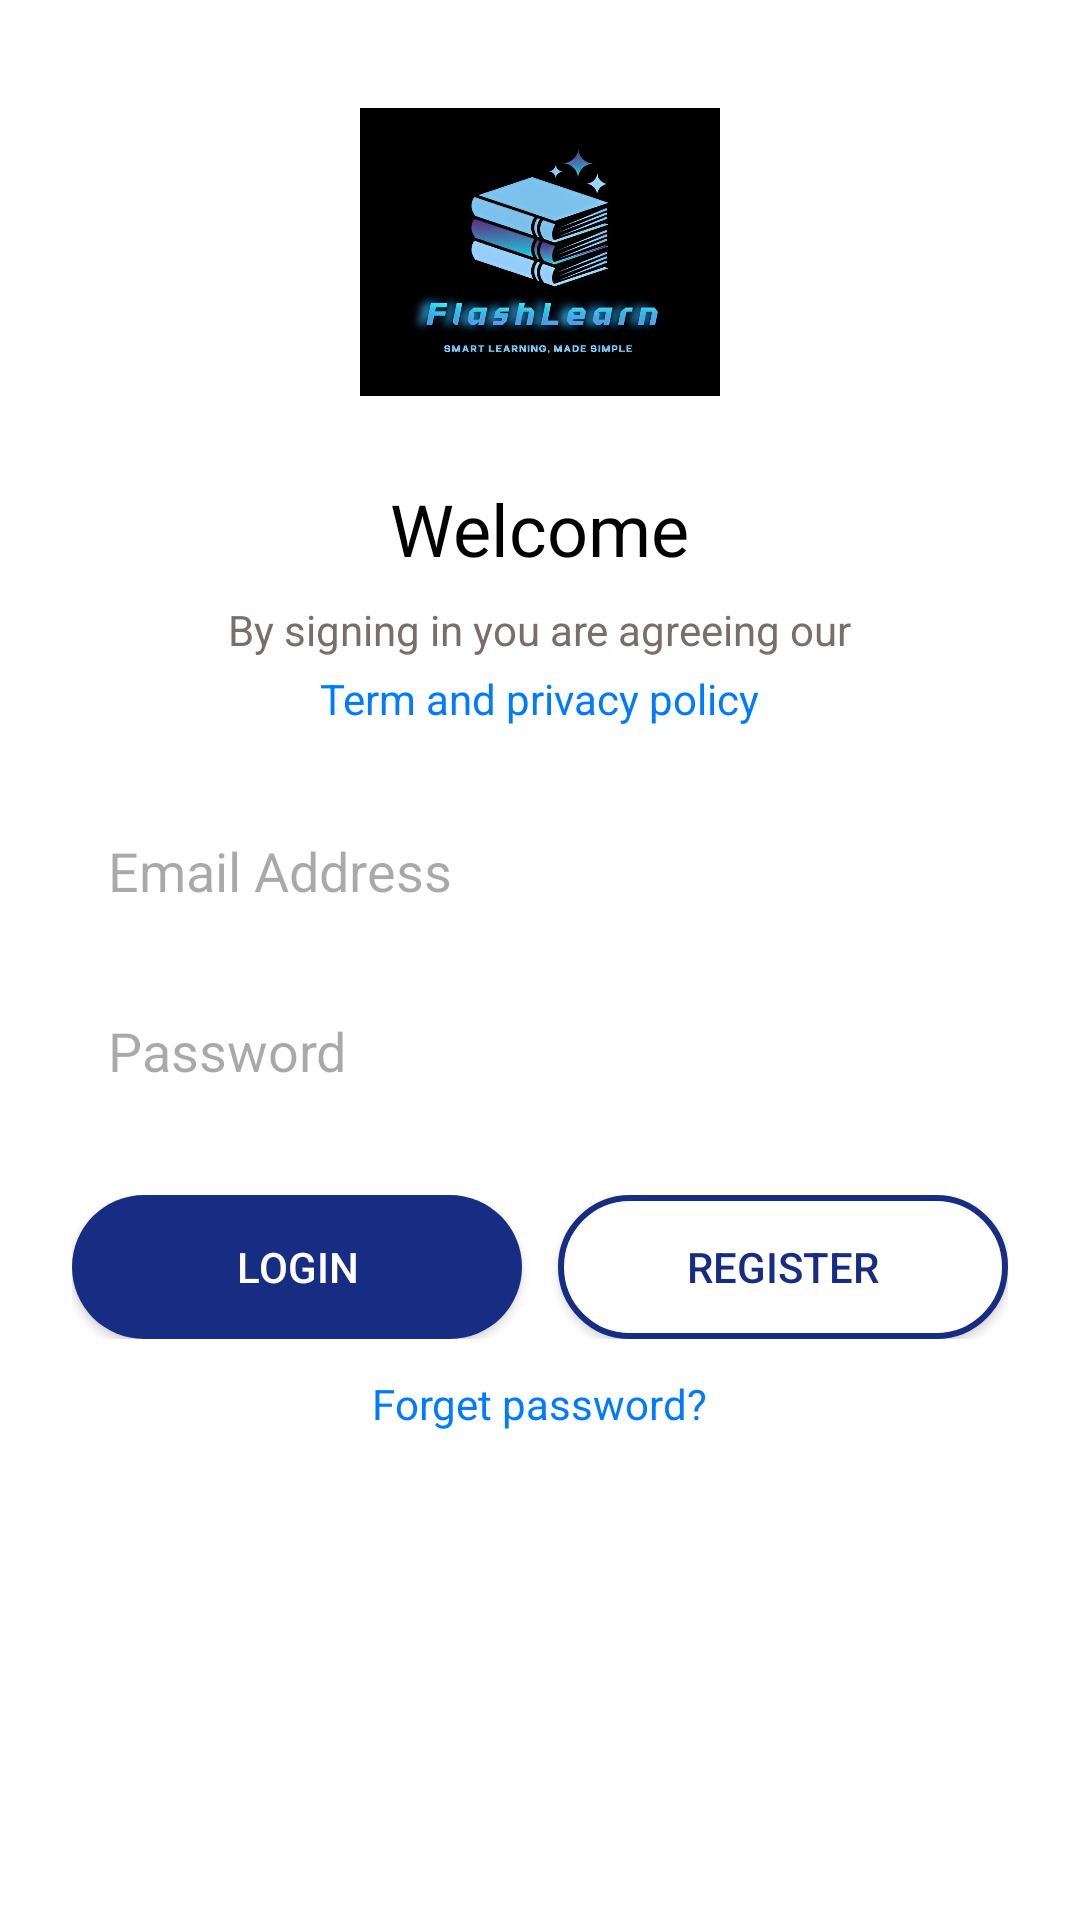

Reconstruct the res/layout file that produces this screen, plus the resources it refers to.
<!-- AndroidManifest.xml: activity theme Theme.FlashLearn -->
<!-- res/layout/activity_login.xml -->
<?xml version="1.0" encoding="utf-8"?>
<ScrollView xmlns:android="http://schemas.android.com/apk/res/android"
    android:layout_width="match_parent"
    android:layout_height="match_parent"
    android:background="#FFFFFF"
    android:padding="24dp">

    <LinearLayout
        android:layout_width="match_parent"
        android:layout_height="wrap_content"
        android:orientation="vertical"
        android:gravity="center_horizontal">

        
        <androidx.appcompat.widget.AppCompatImageView
            android:id="@+id/logoImage"
            android:layout_width="120dp"
            android:layout_height="120dp"
            android:src="@drawable/ic_logo"
            android:layout_marginBottom="16dp"
            android:contentDescription="Logo FlashLearn" />



        
        <TextView
            android:id="@+id/welcomeText"
            android:layout_width="wrap_content"
            android:layout_height="wrap_content"
            android:text="Welcome"
            android:textSize="24sp"
            android:textColor="#000000"
            android:layout_marginBottom="8dp"/>

        
        <TextView
            android:id="@+id/infoText"
            android:layout_width="wrap_content"
            android:layout_height="wrap_content"
            android:text="By signing in you are agreeing our"
            android:textSize="14sp"
            android:textColor="#7A6D6D"
            android:layout_marginBottom="4dp"/>

        
        <TextView
            android:id="@+id/termPrivacy"
            android:layout_width="wrap_content"
            android:layout_height="wrap_content"
            android:text="Term and privacy policy"
            android:textSize="14sp"
            android:textColor="#007AFF"
            android:layout_marginBottom="24dp"/>

        
        <EditText
            android:id="@+id/emailInput"
            android:layout_width="match_parent"
            android:layout_height="48dp"
            android:hint="Email Address"
            android:background="@drawable/edittext_background"
            android:padding="12dp"
            android:drawableEnd="@drawable/ic_email"
            android:drawablePadding="8dp"
            android:layout_marginBottom="12dp"
            android:inputType="textEmailAddress"/>

        
        <EditText
            android:id="@+id/passwordInput"
            android:layout_width="match_parent"
            android:layout_height="48dp"
            android:hint="Password"
            android:background="@drawable/edittext_background"
            android:padding="12dp"
            android:drawableEnd="@drawable/ic_lock"
            android:drawablePadding="8dp"
            android:layout_marginBottom="24dp"
            android:inputType="textPassword"/>

        
        <LinearLayout
            android:layout_width="match_parent"
            android:layout_height="wrap_content"
            android:orientation="horizontal"
            android:gravity="center"
            android:weightSum="2">

            
            <Button
                android:id="@+id/loginButton"
                android:layout_width="0dp"
                android:layout_height="48dp"
                android:layout_weight="1"
                android:text="Login"
                android:textColor="#FFFFFF"
                android:background="@drawable/button_login_background"
                android:layout_marginEnd="12dp"/>

            
            <Button
                android:id="@+id/registerButton"
                android:layout_width="0dp"
                android:layout_height="48dp"
                android:layout_weight="1"
                android:text="Register"
                android:textColor="#172D84"
                android:background="@drawable/button_register_background"/>
        </LinearLayout>

        
        <TextView
            android:id="@+id/forgetPassword"
            android:layout_width="wrap_content"
            android:layout_height="wrap_content"
            android:text="Forget password?"
            android:textColor="#007AFF"
            android:layout_marginTop="12dp"/>
    </LinearLayout>
</ScrollView>
<!-- resources referenced by this layout -->
<resources>
  <!-- drawable button_login_background (drawable) -->
  <?xml version="1.0" encoding="utf-8"?>
  <selector xmlns:android="http://schemas.android.com/apk/res/android">
      
      <item android:state_pressed="true">
          <shape android:shape="rectangle">
              <solid android:color="#FFFFFF"/>
              <corners android:radius="24dp"/>
          </shape>
      </item>
      
      <item>
          <shape android:shape="rectangle">
              <solid android:color="#172D84"/>
              <corners android:radius="24dp"/>
          </shape>
      </item>
  </selector>
  <!-- drawable button_register_background (drawable) -->
  <?xml version="1.0" encoding="utf-8"?>
  <selector xmlns:android="http://schemas.android.com/apk/res/android">
      
      <item android:state_pressed="true">
          <shape android:shape="rectangle">
              <solid android:color="#172D84"/>
              <corners android:radius="24dp"/>
          </shape>
      </item>
      
      <item>
          <shape android:shape="rectangle">
              <solid android:color="#FFFFFF"/>
              <stroke android:width="2dp" android:color="#172D84"/>
              <corners android:radius="24dp"/>
          </shape>
      </item>
  </selector>
  <!-- drawable ic_email (drawable) -->
  <RelativeLayout
      xmlns:android="http://schemas.android.com/apk/res/android"
      android:id="@+id/mail"
      android:layout_width="24dp"
      android:layout_height="24dp"
      android:layout_alignParentLeft="true"
      android:layout_marginLeft="276dp"
      android:layout_alignParentTop="true"
      android:layout_marginTop="13dp"
      android:clipToOutline="true"
      />
  <!-- drawable ic_lock (drawable) -->
  <RelativeLayout
      xmlns:android="http://schemas.android.com/apk/res/android"
      android:id="@+id/lock"
      android:layout_width="24dp"
      android:layout_height="24dp"
      android:layout_alignParentLeft="true"
      android:layout_marginLeft="275dp"
      android:layout_alignParentTop="true"
      android:layout_marginTop="11dp"
      android:clipToOutline="true"
      />
  <!-- drawable ic_logo: png bitmap (drawable, 167579 bytes) -->
  <style name="Theme.FlashLearn" parent="Theme.Material3.DayNight.NoActionBar">
          <item name="colorPrimary">@color/primary_blue</item>
          <item name="colorPrimaryContainer">@color/primary_blue_light</item>
          <item name="colorOnPrimary">@color/white</item>
          <item name="colorSecondary">@color/primary_blue_light</item>
          <item name="colorOnSecondary">@color/white</item>
          <item name="android:statusBarColor" tools:targetApi="l">@color/primary_blue_dark</item>
          <item name="android:navigationBarColor" tools:targetApi="l">@color/primary_blue_dark</item>
      </style>
  <color name="primary_blue">#172D84</color>
  <color name="primary_blue_light">#3B4AA6</color>
  <color name="white">#FFFFFF</color>
  <color name="primary_blue_dark">#0F1B5E</color>
</resources>
